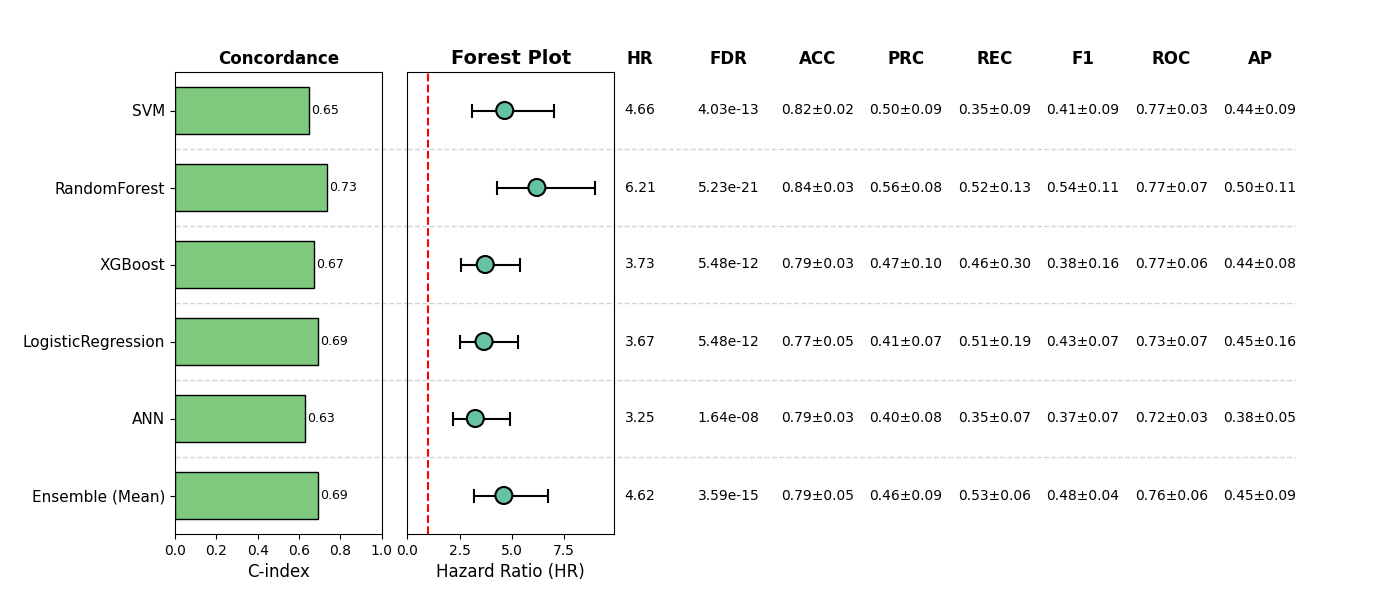

The file beside this chart, header and first rows:
, Model, HR, CI_lower, CI_upper, p, cindex, accuracy_mean, accuracy_std, precision_mean, precision_std, recall_mean, recall_std, f1_mean, f1_std, roc_auc_mean, roc_auc_std, pr_auc_mean, pr_auc_std, FDR, Sig
0, SVM, 4.665, 3.093, 7.034, 2.0152188400809162e-13, 0.6501, 0.8226, 0.02403, 0.5026, 0.09398, 0.3487, 0.08896, 0.4106, 0.09328, 0.7724, 0.03032, 0.4419, 0.09346, 4.0304376801618323e-13, True
1, RandomForest, 6.208, 4.275, 9.015, 8.722846965137462e-22, 0.7338, 0.8441, 0.02715, 0.5624, 0.07575, 0.5219, 0.1319, 0.5392, 0.1058, 0.7717, 0.06515, 0.4973, 0.1083, 5.2337081790824774e-21, True
2, XGBoost, 3.731, 2.572, 5.412, 3.973415671222307e-12, 0.6708, 0.7875, 0.0307, 0.4673, 0.09754, 0.4634, 0.3017, 0.3829, 0.1641, 0.7688, 0.06009, 0.4427, 0.07765, 5.480176989309699e-12, True
3, LogisticRegression, 3.673, 2.541, 5.31, 4.566814157758083e-12, 0.6924, 0.77, 0.04538, 0.4069, 0.06587, 0.51, 0.1922, 0.4327, 0.06744, 0.7289, 0.07399, 0.4467, 0.1569, 5.480176989309699e-12, True
4, ANN, 3.255, 2.161, 4.903, 1.6356248515028885e-08, 0.6307, 0.7875, 0.02878, 0.4024, 0.08476, 0.348, 0.06715, 0.37, 0.06884, 0.7201, 0.02975, 0.3771, 0.05144, 1.6356248515028885e-08, True
5, Ensemble (Mean), 4.624, 3.178, 6.728, 1.197652285549033e-15, 0.6909, 0.7895, 0.05053, 0.4573, 0.09059, 0.533, 0.05781, 0.4812, 0.03775, 0.7634, 0.05662, 0.4536, 0.08609, 3.5929568566470995e-15, True
